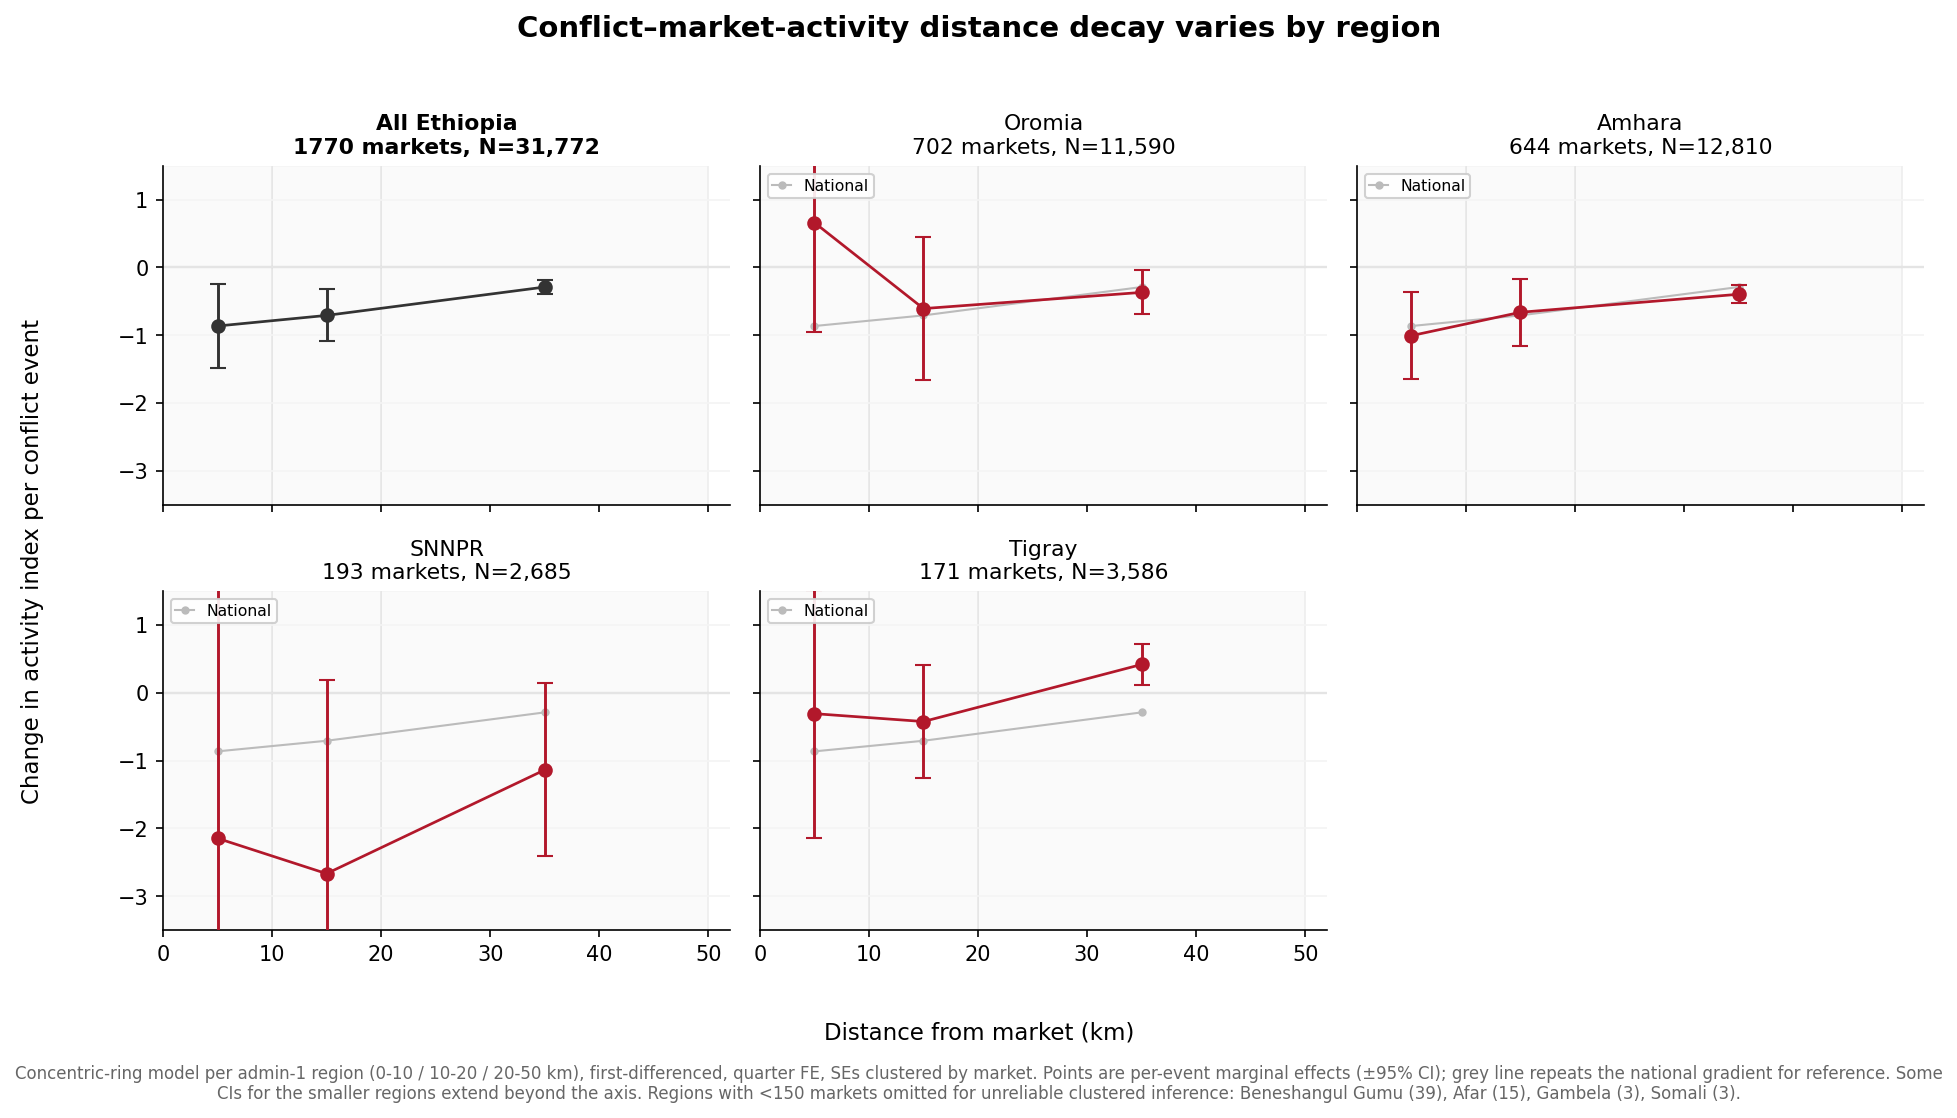

The data file committed next to this chart (first rows):
region, n_markets, n_obs, coef_0_10km, coef_10_20km, coef_20_50km, ci95_0_10km, ci95_10_20km, ci95_20_50km
All Ethiopia, 1770, 31772, -0.8633, -0.7069, -0.2883, 0.6254, 0.3828, 0.105
Oromia, 702, 11590, 0.6618, -0.6062, -0.3674, 1.619, 1.055, 0.3232
Amhara, 644, 12810, -1.006, -0.6607, -0.3952, 0.6435, 0.4932, 0.1359
SNNPR, 193, 2685, -2.146, -2.667, -1.137, 4.264, 2.851, 1.277
Tigray, 171, 3586, -0.307, -0.4233, 0.4187, 1.83, 0.8376, 0.2967
